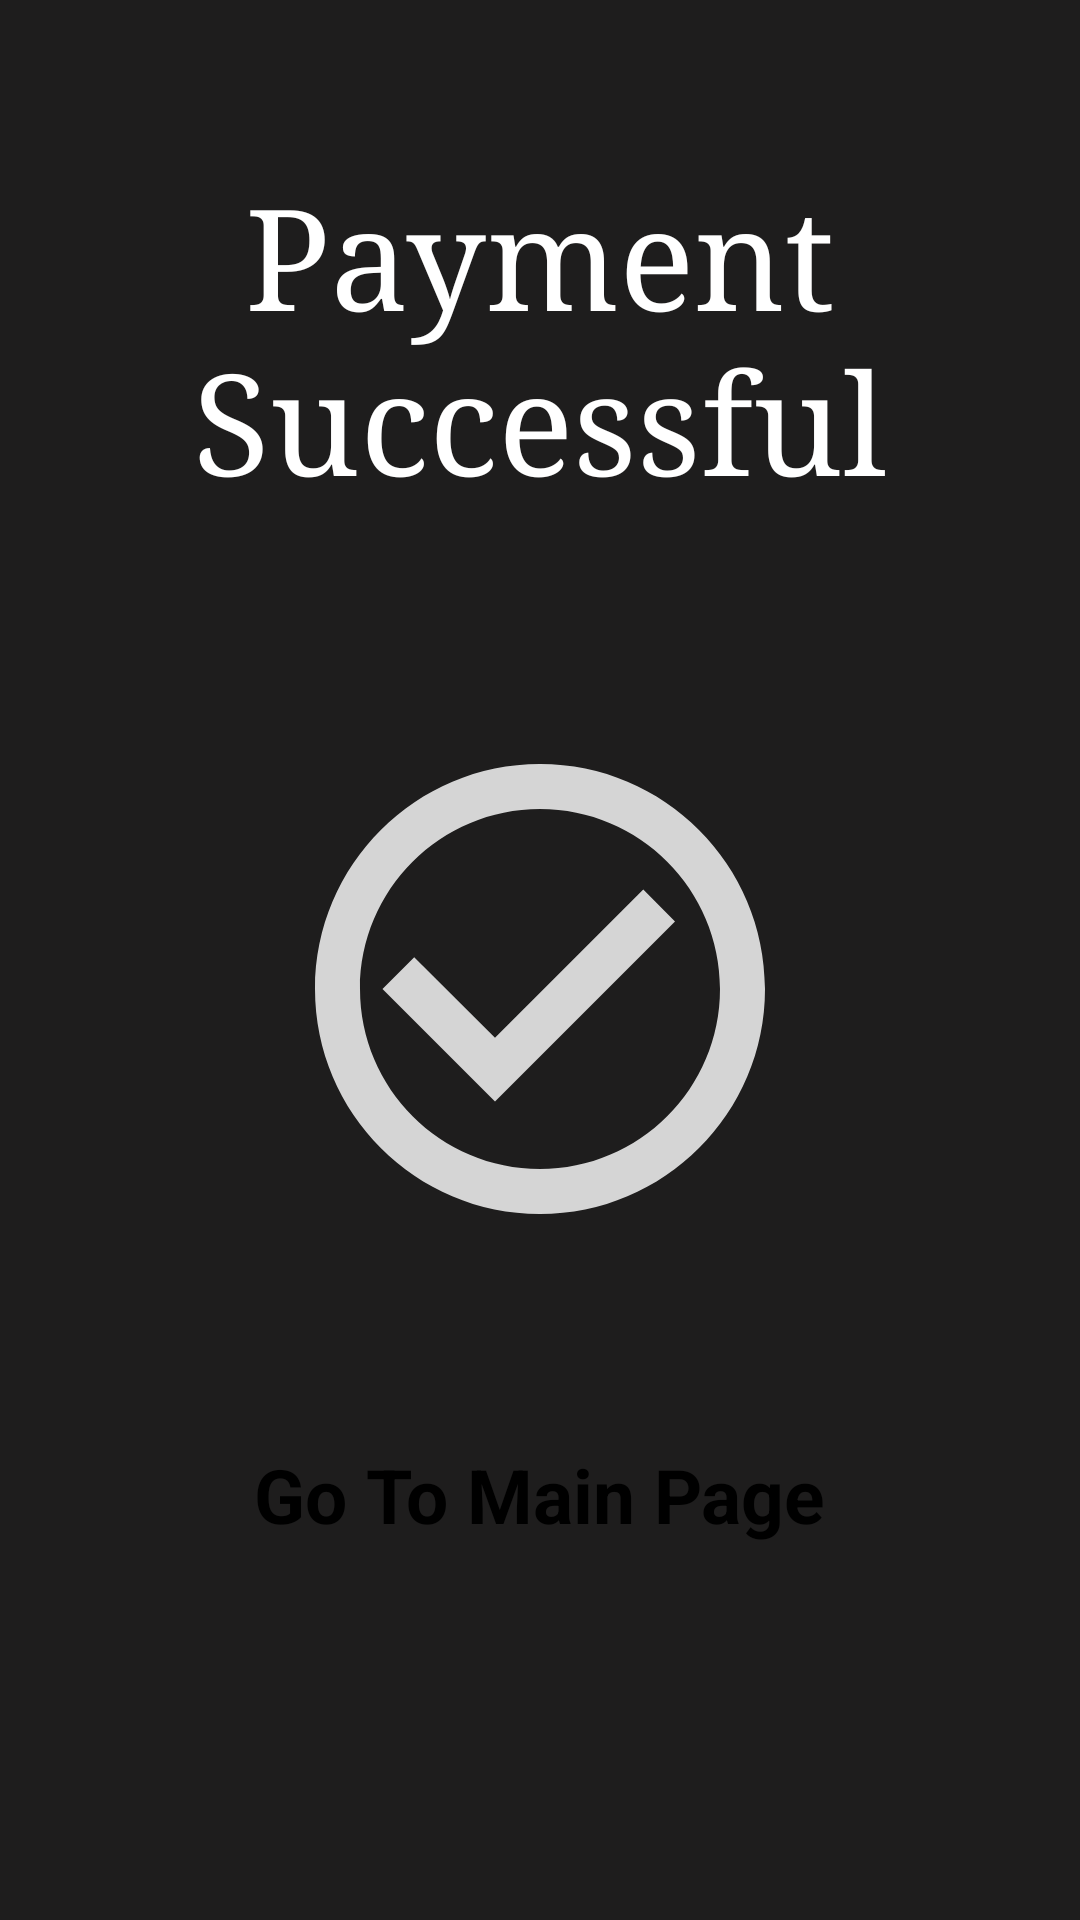

Produce the Android XML layout that renders to this screen, including the resource entries it uses.
<!-- AndroidManifest.xml: application theme Theme.WALLE -->
<!-- res/layout/activity_payment_successful.xml -->
<?xml version="1.0" encoding="utf-8"?>
<androidx.constraintlayout.widget.ConstraintLayout xmlns:android="http://schemas.android.com/apk/res/android"
    xmlns:app="http://schemas.android.com/apk/res-auto"
    xmlns:tools="http://schemas.android.com/tools"
    android:layout_width="match_parent"
    android:layout_height="match_parent"
    android:background="#1E1D1D"
    tools:context=".PaymentSuccessful">


    <TextView
        android:id="@+id/Payment_Successful_Title"
        android:layout_width="wrap_content"
        android:layout_height="wrap_content"
        android:fontFamily="serif"
        android:gravity="center_horizontal"
        android:text="Payment Successful"
        android:textColor="@color/white"
        android:textSize="47sp"
        app:layout_constraintBottom_toBottomOf="parent"
        app:layout_constraintEnd_toEndOf="parent"
        app:layout_constraintHorizontal_bias="0.0"
        app:layout_constraintStart_toStartOf="parent"
        app:layout_constraintTop_toTopOf="parent"
        app:layout_constraintVertical_bias="0.104" />


    <TextView
        android:id="@+id/Payment_Successful_Check"
        android:layout_width="wrap_content"
        android:layout_height="wrap_content"
        android:drawableBottom="@drawable/ic_check"
        app:layout_constraintBottom_toBottomOf="parent"
        app:layout_constraintEnd_toEndOf="parent"
        app:layout_constraintStart_toStartOf="parent"
        app:layout_constraintTop_toTopOf="parent" />


    <TextView
        android:id="@+id/Payment_Successful_Go_To_Main_Page"
        android:layout_width="wrap_content"
        android:layout_height="wrap_content"
        android:background="@drawable/text_frame"
        android:paddingHorizontal="40dp"
        android:paddingVertical="3dp"
        android:text="Go To Main Page"
        android:textColor="@color/black"
        android:textSize="25sp"
        android:textStyle="bold"
        app:layout_constraintBottom_toBottomOf="parent"
        app:layout_constraintEnd_toEndOf="parent"
        app:layout_constraintStart_toStartOf="parent"
        app:layout_constraintTop_toTopOf="parent"
        app:layout_constraintVertical_bias="0.797" />
</androidx.constraintlayout.widget.ConstraintLayout>
<!-- resources referenced by this layout -->
<resources>
  <!-- drawable ic_check (drawable) -->
  <vector android:height="180dp" android:tint="#D5D5D5"
      android:viewportHeight="24" android:viewportWidth="24"
      android:width="180dp" xmlns:android="http://schemas.android.com/apk/res/android">
      <path android:fillColor="@android:color/white" android:pathData="M16.59,7.58L10,14.17l-3.59,-3.58L5,12l5,5 8,-8zM12,2C6.48,2 2,6.48 2,12s4.48,10 10,10 10,-4.48 10,-10S17.52,2 12,2zM12,20c-4.42,0 -8,-3.58 -8,-8s3.58,-8 8,-8 8,3.58 8,8 -3.58,8 -8,8z"/>
  </vector>
  <style name="Theme.WALLE" parent="Theme.MaterialComponents.DayNight.DarkActionBar">
          
          <item name="colorPrimary">@color/black</item>
          <item name="colorPrimaryVariant">@color/black</item>
          <item name="colorOnPrimary">@color/black</item>
          
          <item name="colorSecondary">@color/black</item>
          <item name="colorSecondaryVariant">@color/black</item>
          <item name="colorOnSecondary">@color/black</item>
          
          <item name="android:statusBarColor">@color/black</item>
          
      </style>
  <!-- not gathered from this repository: default colours our renderer supplied (Android Studio template values) -->
  <color name="black">#FF000000</color>
  <color name="white">#FFFFFFFF</color>
</resources>
